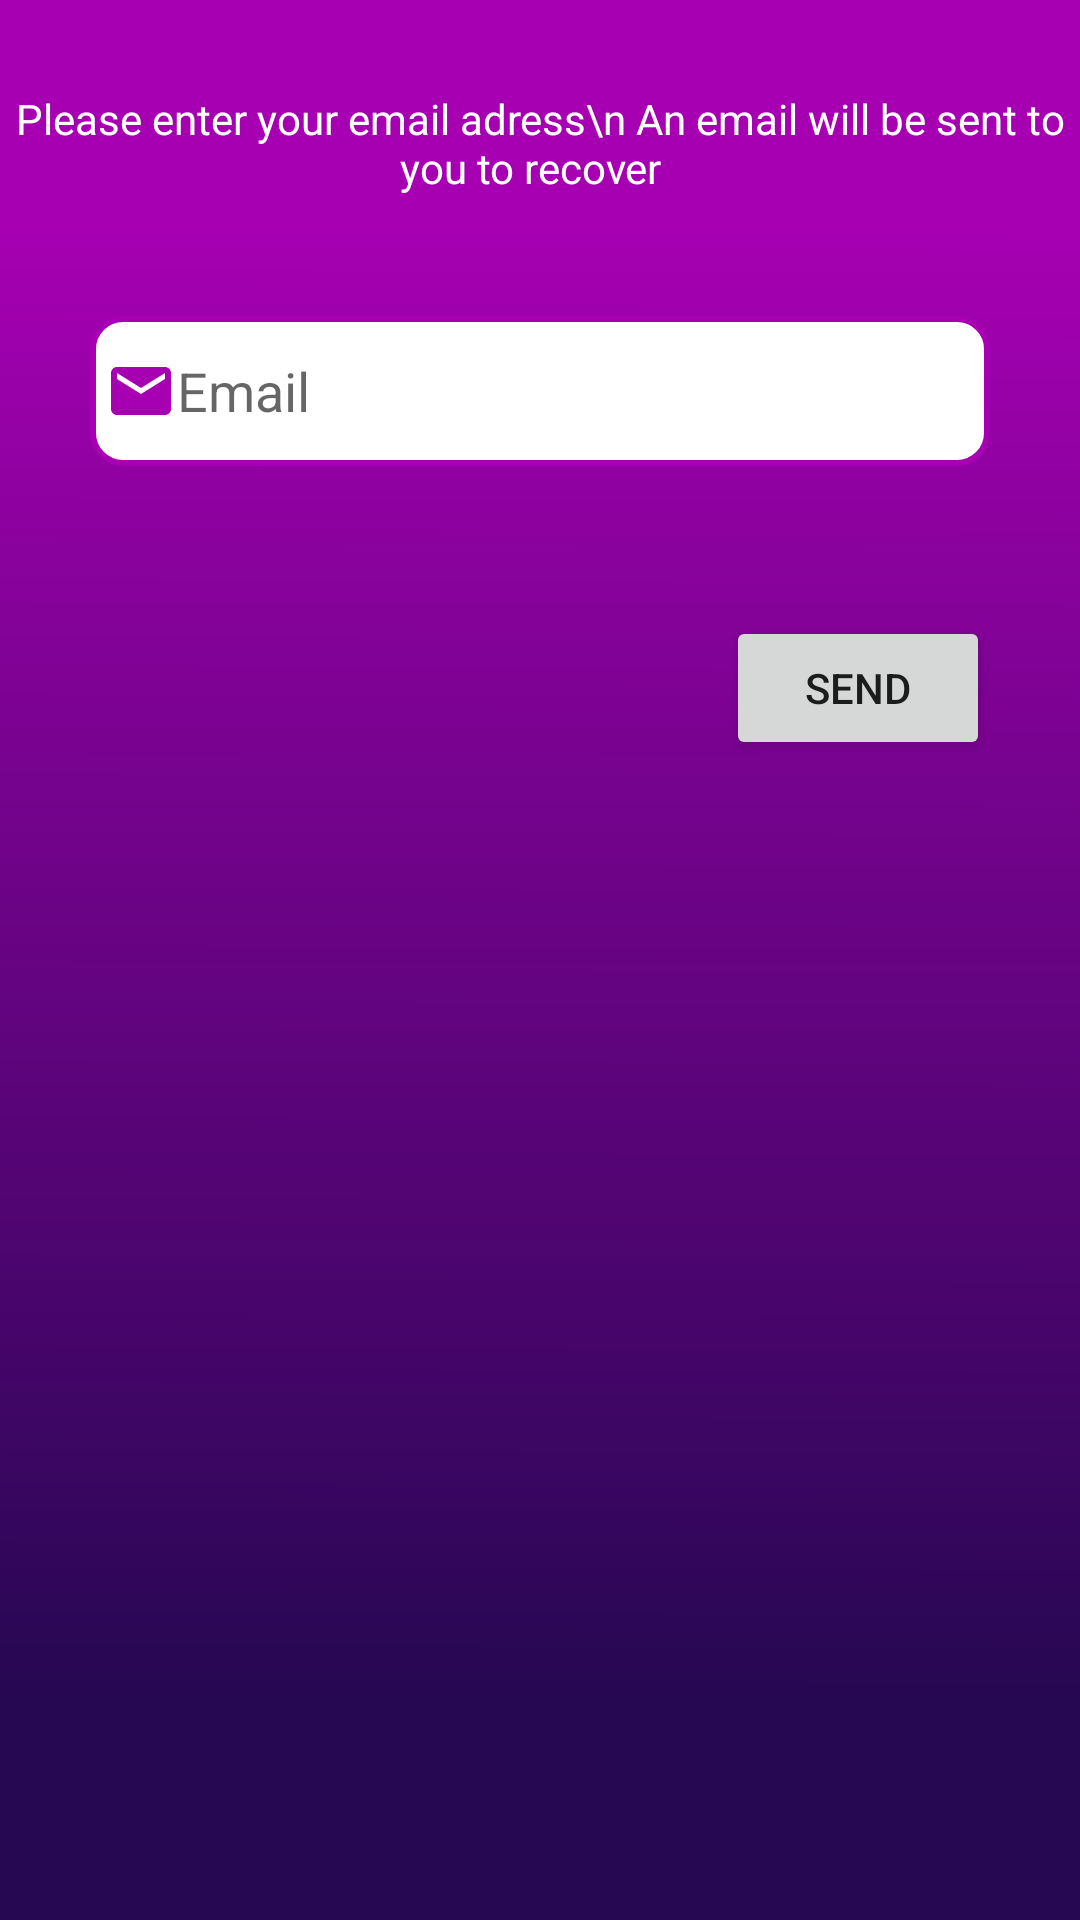

Write the Android layout XML for this screen, with the resource values it uses.
<!-- AndroidManifest.xml: application theme Theme.Litup -->
<!-- res/layout/activity_forgotten_pass_reset.xml -->
<?xml version="1.0" encoding="utf-8"?>
<RelativeLayout xmlns:android="http://schemas.android.com/apk/res/android"
    xmlns:app="http://schemas.android.com/apk/res-auto"
    xmlns:tools="http://schemas.android.com/tools"
    android:layout_width="match_parent"
    android:layout_height="match_parent"
    tools:context=".ForgottenPassReset"
    android:background="@drawable/background"
    >

    <TextView
        android:id="@+id/forgotpass_mess"
        android:layout_width="wrap_content"
        android:layout_height="wrap_content"
        android:text="Please enter your email adress\n An email will be sent to you to recover  "
        android:textColor="@color/white"
        android:textAlignment="center"
        android:layout_centerHorizontal="true"
        android:layout_marginTop="30dp"
        />

    <EditText
        android:id="@+id/recovery_email"
        android:layout_below="@id/forgotpass_mess"
        android:background="@drawable/logininputtxt"
        android:inputType="textEmailAddress"
        android:layout_marginTop="40dp"
        android:layout_centerHorizontal="true"
        android:layout_width="300dp"
        android:layout_height="50dp"
        android:drawableStart="@drawable/ic_email_24"
        android:padding="5dp"
        android:hint="Email"
        />

    <TextView
        android:id="@+id/recovemail_er_mess"
        android:layout_width="wrap_content"
        android:layout_height="wrap_content"
        android:text="invalid email adress"
        android:textColor="#ff0000"
        android:drawableStart="@drawable/ic_error_alart"
        android:layout_below="@id/recovery_email"
        android:layout_alignEnd="@id/recovery_email"
        android:visibility="invisible"
        />

    <Button
        android:id="@+id/sendresetemail"
        android:layout_below="@id/recovery_email"
        android:layout_alignEnd="@id/recovery_email"
        android:layout_marginTop="50dp"
        android:layout_width="wrap_content"
        android:layout_height="wrap_content"
        android:text="SEND"
        />

</RelativeLayout>
<!-- resources referenced by this layout -->
<resources>
  <color name="white">#FFFFFF</color>
  <!-- drawable background: png bitmap (drawable-v24, 9024 bytes) -->
  <!-- drawable ic_email_24 (drawable) -->
  <vector android:height="24dp" android:tint="#A600B2"
      android:viewportHeight="24" android:viewportWidth="24"
      android:width="24dp" xmlns:android="http://schemas.android.com/apk/res/android">
      <path android:fillColor="@android:color/white" android:pathData="M20,4L4,4c-1.1,0 -1.99,0.9 -1.99,2L2,18c0,1.1 0.9,2 2,2h16c1.1,0 2,-0.9 2,-2L22,6c0,-1.1 -0.9,-2 -2,-2zM20,8l-8,5 -8,-5L4,6l8,5 8,-5v2z"/>
  </vector>
  <!-- drawable logininputtxt (drawable) -->
  <?xml version="1.0" encoding="utf-8"?>
  <shape android:shape="rectangle" xmlns:android="http://schemas.android.com/apk/res/android">
  
      <corners android:radius="10dp"
          />
      <solid android:color="@color/white"
          />
      <stroke android:color="@color/purple" android:width="2dp"/>
  </shape>
  <style name="Theme.Litup" parent="Theme.MaterialComponents.Light.NoActionBar">
          
          <item name="android:windowBackground">@color/white</item>
          <item name="colorPrimary">@color/purple</item>
          <item name="colorPrimaryVariant">@color/dark_blue</item>
          <item name="colorOnPrimary">@color/white</item>
      </style>
  <color name="purple">#A600B2</color>
  <color name="dark_blue">#260752</color>
</resources>
